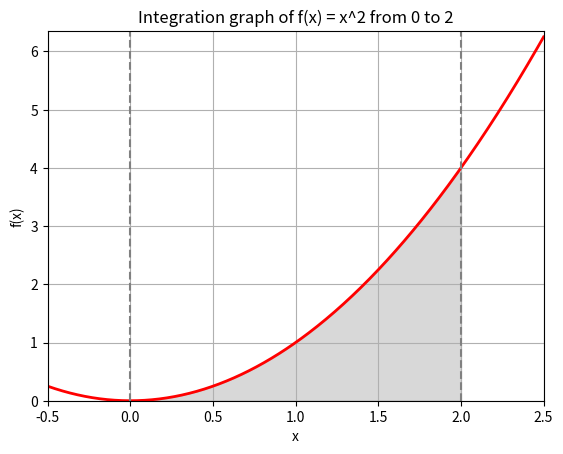

The script that saved this image:
import matplotlib.pyplot as plt
import numpy as np
import scipy.integrate as spi
import random

def f(x):
	return x ** 2

a = 0
b = 2

print(f"Definite integral on the range [0, 2]: {8/3:.6f} (Analytical solution [x^3/3 => 8/3 - 0])")
result, error = spi.quad(f, a, b)
print(f"Definite integral on the range [{a}, {b}]: {result:.6f} (SciPy quad)")

n_points = 15000

def is_inside(a, b, x, y):
	return y <= x**2

points = [(random.uniform(a, b), random.uniform(a, b**2)) for _ in range(n_points)]

inside_points = [point for point in points if is_inside(a, b, point[0], point[1])]

N = len(points)
M = len(inside_points)

IMC = (M / N) * (b * b**2)
print(f"Definite integral on the range [{a}, {b}]: {IMC:.6f} (Monte Carlo @ {n_points} pts)")

x = np.linspace(-0.5, 2.5, 400)
y = f(x)

fig, ax = plt.subplots()

ax.plot(x, y, 'r', linewidth=2)

ix = np.linspace(a, b)
iy = f(ix)
ax.fill_between(ix, iy, color='gray', alpha=0.3)

ax.set_xlim([x[0], x[-1]])
ax.set_ylim([0, max(y) + 0.1])
ax.set_xlabel('x')
ax.set_ylabel('f(x)')

ax.axvline(x=a, color='gray', linestyle='--')
ax.axvline(x=b, color='gray', linestyle='--')
ax.set_title('Integration graph of f(x) = x^2 from ' + str(a) + ' to ' + str(b))
plt.grid()
plt.show()